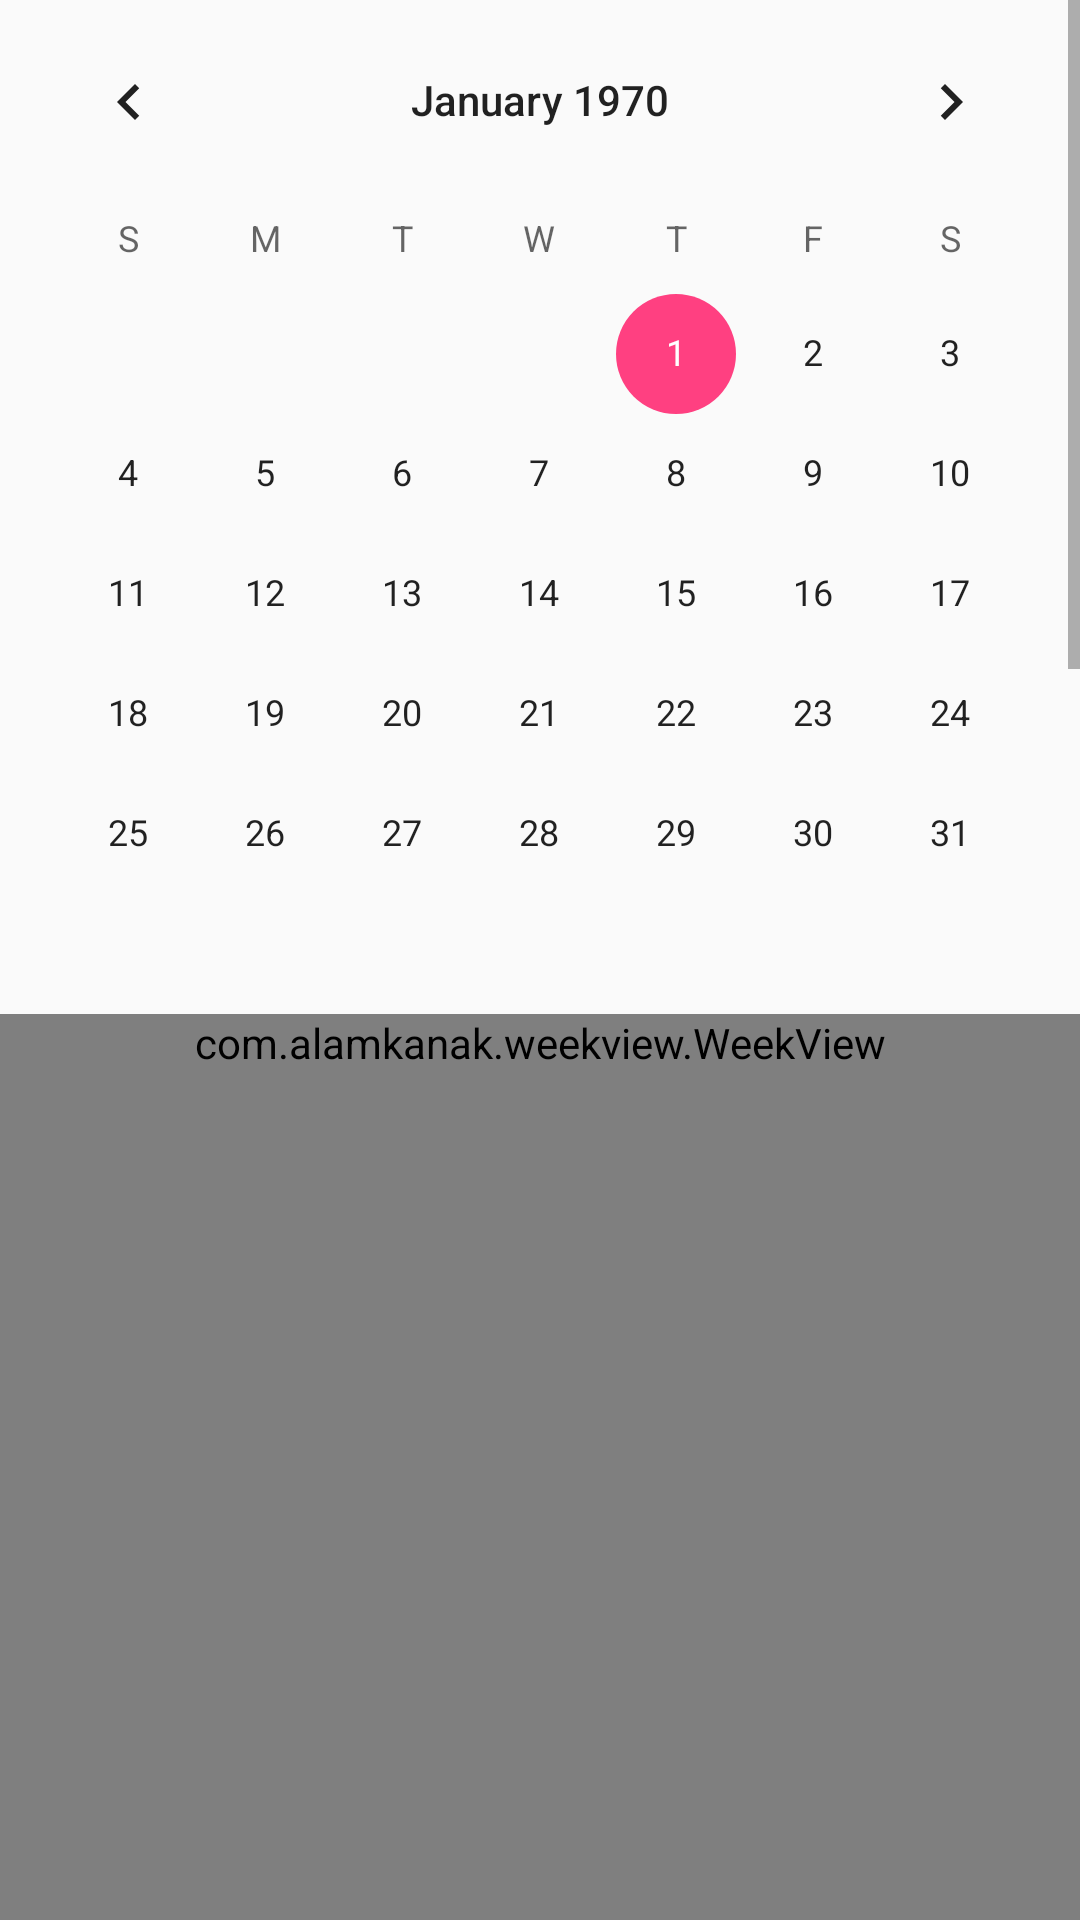

Here is an Android app screen rendered from its layout file. Give the layout XML and the strings, colors and styles it references.
<!-- AndroidManifest.xml: application theme AppTheme -->
<!-- res/layout/home_calendar.xml -->
<?xml version="1.0" encoding="utf-8"?>
<ScrollView xmlns:android="http://schemas.android.com/apk/res/android"
    xmlns:app="http://schemas.android.com/apk/res-auto"
    android:layout_width="match_parent"
    android:layout_height="match_parent"
    android:orientation="vertical">

    <LinearLayout
        android:layout_width="match_parent"
        android:layout_height="wrap_content"
        android:orientation="vertical">

        <CalendarView
            android:id="@+id/home_calendar"
            android:layout_width="match_parent"
            android:layout_height="wrap_content" />

        <com.alamkanak.weekview.WeekView
            android:id="@+id/home_weekview"
            android:layout_width="match_parent"
            android:layout_height="wrap_content"
            android:minHeight="1500dp"
            app:columnGap="8dp"
            app:dayBackgroundColor="#05000000"
            app:eventTextColor="@android:color/white"
            app:headerColumnBackground="#ffffffff"
            app:headerColumnPadding="8dp"
            app:headerColumnTextColor="#8f000000"
            app:headerRowBackgroundColor="#ffefefef"
            app:headerRowPadding="12dp"
            app:hourHeight="60dp"
            app:noOfVisibleDays="3"
            app:textSize="12sp"
            app:todayBackgroundColor="#1848adff" />
    </LinearLayout>
</ScrollView>
<!-- resources referenced by this layout -->
<resources>
  <style name="AppTheme" parent="Theme.AppCompat.Light.NoActionBar">
          
          <item name="colorPrimary">#FC3724</item>
          <item name="colorPrimaryDark">#FC3724</item>
          <item name="colorAccent">@color/colorAccent</item>
      </style>
  <color name="colorAccent">#FF4081</color>
</resources>
